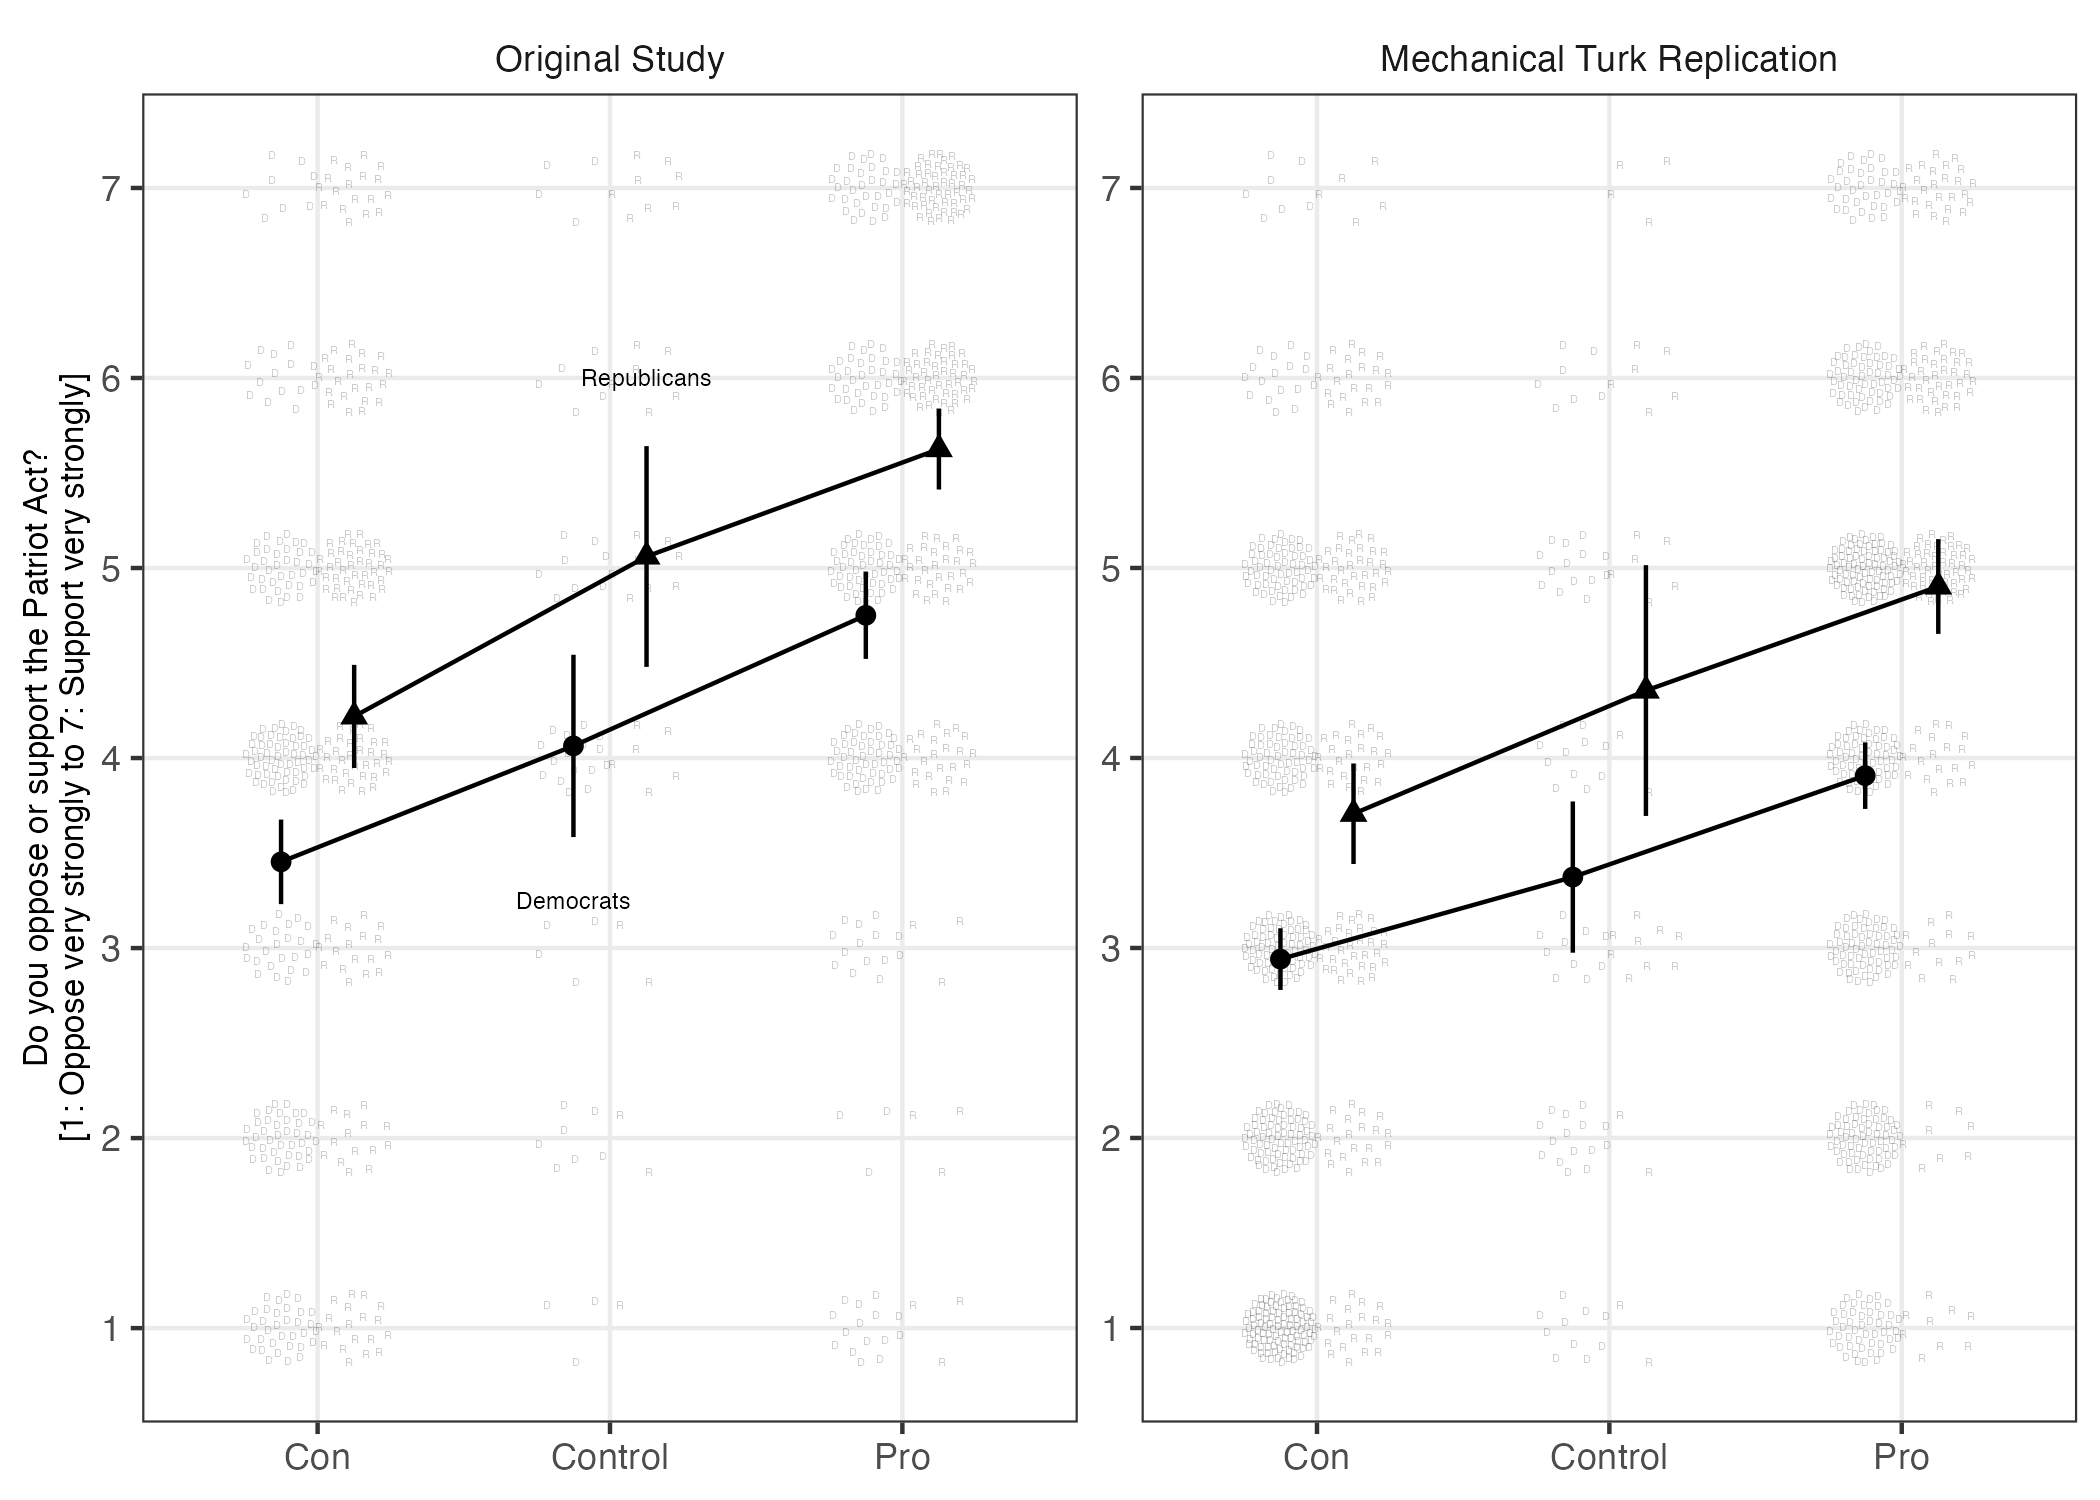

The table this chart was drawn from, first rows:
pid_3, T1_content, sample_label, term, estimate, std.error, statistic, p.value, conf.low, conf.high, df, outcome, Y
Democrat, Con, Original Study, (Intercept), 3.454, 0.1129, 30.6, 2.7120070411552552e-80, 3.231, 3.676, 215, Y, 3.454
Democrat, Con, Mechanical Turk Replication, (Intercept), 2.941, 0.08254, 35.64, 5.123663169259304e-125, 2.779, 3.104, 392, Y, 2.941
Democrat, Control, Original Study, (Intercept), 4.064, 0.2383, 17.05, 1.6385426329404568e-21, 3.584, 4.544, 46, Y, 4.064
Democrat, Control, Mechanical Turk Replication, (Intercept), 3.373, 0.1993, 16.92, 1.0630524790947123e-25, 2.975, 3.771, 66, Y, 3.373
Democrat, Pro, Original Study, (Intercept), 4.751, 0.1164, 40.83, 8.591885396769833e-98, 4.522, 4.981, 196, Y, 4.751
Democrat, Pro, Mechanical Turk Replication, (Intercept), 3.907, 0.08907, 43.87, 1.6197371456920539e-158, 3.732, 4.082, 418, Y, 3.907
Republican, Con, Original Study, (Intercept), 4.219, 0.1375, 30.68, 9.27017446373534e-71, 3.947, 4.49, 168, Y, 4.219
Republican, Con, Mechanical Turk Replication, (Intercept), 3.706, 0.1338, 27.71, 9.558051414691672e-63, 3.442, 3.97, 159, Y, 3.706
Republican, Control, Original Study, (Intercept), 5.061, 0.2852, 17.75, 4.0241909634534735e-18, 4.48, 5.641, 32, Y, 5.061
Republican, Control, Mechanical Turk Replication, (Intercept), 4.355, 0.3231, 13.48, 2.907044142084393e-14, 3.695, 5.015, 30, Y, 4.355
Republican, Pro, Original Study, (Intercept), 5.626, 0.1077, 52.25, 2.674540589769537e-103, 5.413, 5.838, 162, Y, 5.626
Republican, Pro, Mechanical Turk Replication, (Intercept), 4.902, 0.1263, 38.81, 2.934333210775153e-84, 4.653, 5.152, 163, Y, 4.902
